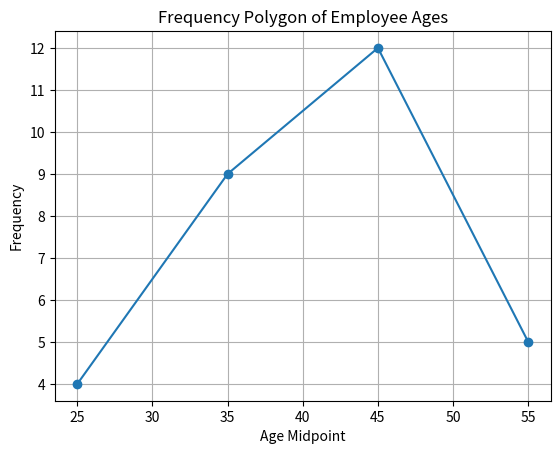

This figure's Python source:
import matplotlib.pyplot as plt

midpoints = [25, 35, 45, 55]
frequency = [4, 9, 12, 5]

plt.plot(midpoints, frequency, marker="o")

plt.xlabel("Age Midpoint")
plt.ylabel("Frequency")
plt.title("Frequency Polygon of Employee Ages")
plt.grid(True)
plt.show()
